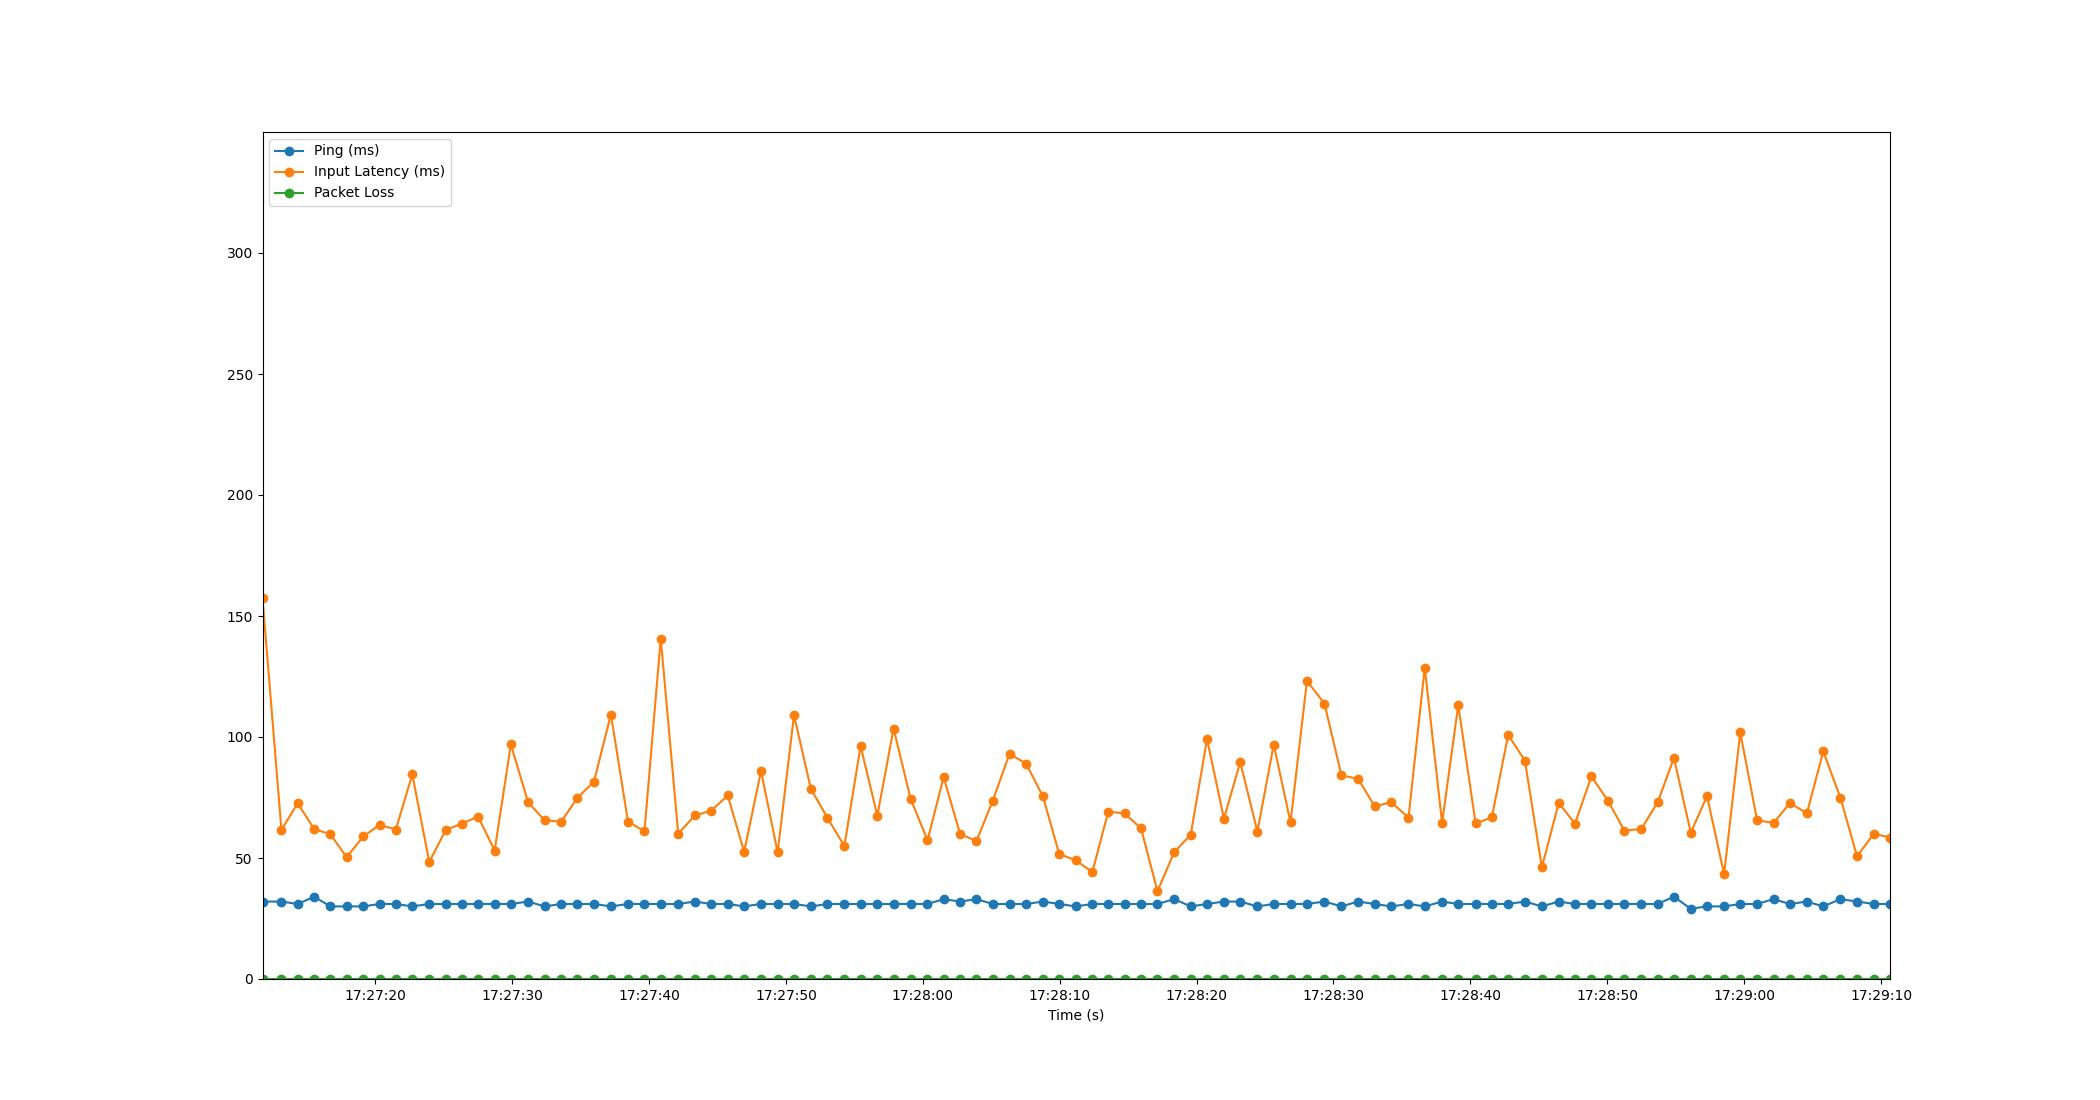

Values plotted in this chart, from the file beside it:
Time, Timestamp, Ping, Packet Loss, Input Latency
2.384185791015625e-06, 2023-07-18 17:27:11.764624, 32, 0, 157.3
1.385, 2023-07-18 17:27:13.149280, 32, 0, 61.6
2.566, 2023-07-18 17:27:14.330551, 31, 0, 72.63
3.774, 2023-07-18 17:27:15.538815, 34, 0, 61.98
4.961, 2023-07-18 17:27:16.725526, 30, 0, 59.82
6.143, 2023-07-18 17:27:17.907395, 30, 0, 50.36
7.371, 2023-07-18 17:27:19.135177, 30, 0, 58.92
8.547, 2023-07-18 17:27:20.311976, 31, 0, 63.7
9.741, 2023-07-18 17:27:21.505864, 31, 0, 61.77
10.94, 2023-07-18 17:27:22.707336, 30, 0, 84.57
12.18, 2023-07-18 17:27:23.945400, 31, 0, 48.37
13.4, 2023-07-18 17:27:25.160204, 31, 0, 61.61
14.57, 2023-07-18 17:27:26.338406, 31, 0, 64.24
15.75, 2023-07-18 17:27:27.516264, 31, 0, 67.11
16.96, 2023-07-18 17:27:28.722322, 31, 0, 53.07
18.14, 2023-07-18 17:27:29.909315, 31, 0, 96.9
19.41, 2023-07-18 17:27:31.172220, 32, 0, 72.97
20.6, 2023-07-18 17:27:32.368233, 30, 0, 65.64
21.82, 2023-07-18 17:27:33.581637, 31, 0, 64.94
23.01, 2023-07-18 17:27:34.775186, 31, 0, 74.93
24.21, 2023-07-18 17:27:35.974734, 31, 0, 81.46
25.45, 2023-07-18 17:27:37.216229, 30, 0, 109.3
26.7, 2023-07-18 17:27:38.463505, 31, 0, 65.07
27.9, 2023-07-18 17:27:39.667858, 31, 0, 61.02
29.09, 2023-07-18 17:27:40.856238, 31, 0, 140.7
30.37, 2023-07-18 17:27:42.134228, 31, 0, 60.08
31.59, 2023-07-18 17:27:43.349663, 32, 0, 67.57
32.78, 2023-07-18 17:27:44.548214, 31, 0, 69.59
33.99, 2023-07-18 17:27:45.749807, 31, 0, 75.85
35.19, 2023-07-18 17:27:46.950002, 30, 0, 52.5
36.42, 2023-07-18 17:27:48.182054, 31, 0, 85.92
37.63, 2023-07-18 17:27:49.396215, 31, 0, 52.39
38.83, 2023-07-18 17:27:50.590913, 31, 0, 109
40.06, 2023-07-18 17:27:51.825462, 30, 0, 78.55
41.27, 2023-07-18 17:27:53.037195, 31, 0, 66.52
42.51, 2023-07-18 17:27:54.271349, 31, 0, 54.95
43.69, 2023-07-18 17:27:55.455451, 31, 0, 96.25
44.92, 2023-07-18 17:27:56.680200, 31, 0, 67.51
46.1, 2023-07-18 17:27:57.866428, 31, 0, 103.5
47.34, 2023-07-18 17:27:59.106635, 31, 0, 74.53
48.58, 2023-07-18 17:28:00.342659, 31, 0, 57.34
49.76, 2023-07-18 17:28:01.522896, 33, 0, 83.39
50.97, 2023-07-18 17:28:02.732114, 32, 0, 59.84
52.16, 2023-07-18 17:28:03.923069, 33, 0, 57.08
53.35, 2023-07-18 17:28:05.116099, 31, 0, 73.75
54.57, 2023-07-18 17:28:06.335686, 31, 0, 93.09
55.79, 2023-07-18 17:28:07.555862, 31, 0, 88.93
57.01, 2023-07-18 17:28:08.772223, 32, 0, 75.53
58.2, 2023-07-18 17:28:09.968226, 31, 0, 51.6
59.41, 2023-07-18 17:28:11.176229, 30, 0, 49.09
60.62, 2023-07-18 17:28:12.382356, 31, 0, 44.17
61.79, 2023-07-18 17:28:13.549992, 31, 0, 69.17
62.98, 2023-07-18 17:28:14.742620, 31, 0, 68.43
64.18, 2023-07-18 17:28:15.945969, 31, 0, 62.22
65.38, 2023-07-18 17:28:17.145278, 31, 0, 36.26
66.6, 2023-07-18 17:28:18.360208, 33, 0, 52.33
67.81, 2023-07-18 17:28:19.572153, 30, 0, 59.66
69, 2023-07-18 17:28:20.765476, 31, 0, 99.14
70.23, 2023-07-18 17:28:21.998285, 32, 0, 66.25
71.42, 2023-07-18 17:28:23.188404, 32, 0, 89.62
... 39 more rows
